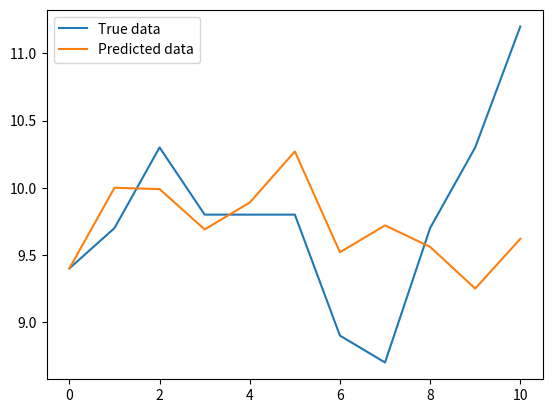

Recreate this plot in Python.
import matplotlib.pyplot as plt

realData = [ 9.4, 9.7, 10.3, 9.8, 9.8, 9.8, 8.9, 8.7, 9.7, 10.3, 11.2]
predictData = [9.4, 10.0, 9.99, 9.69, 9.89, 10.27, 9.52, 9.72, 9.56, 9.25, 9.62]

plt.plot(realData, label='True data')
plt.plot(predictData, label='Predicted data')

plt.legend()
plt.show()
